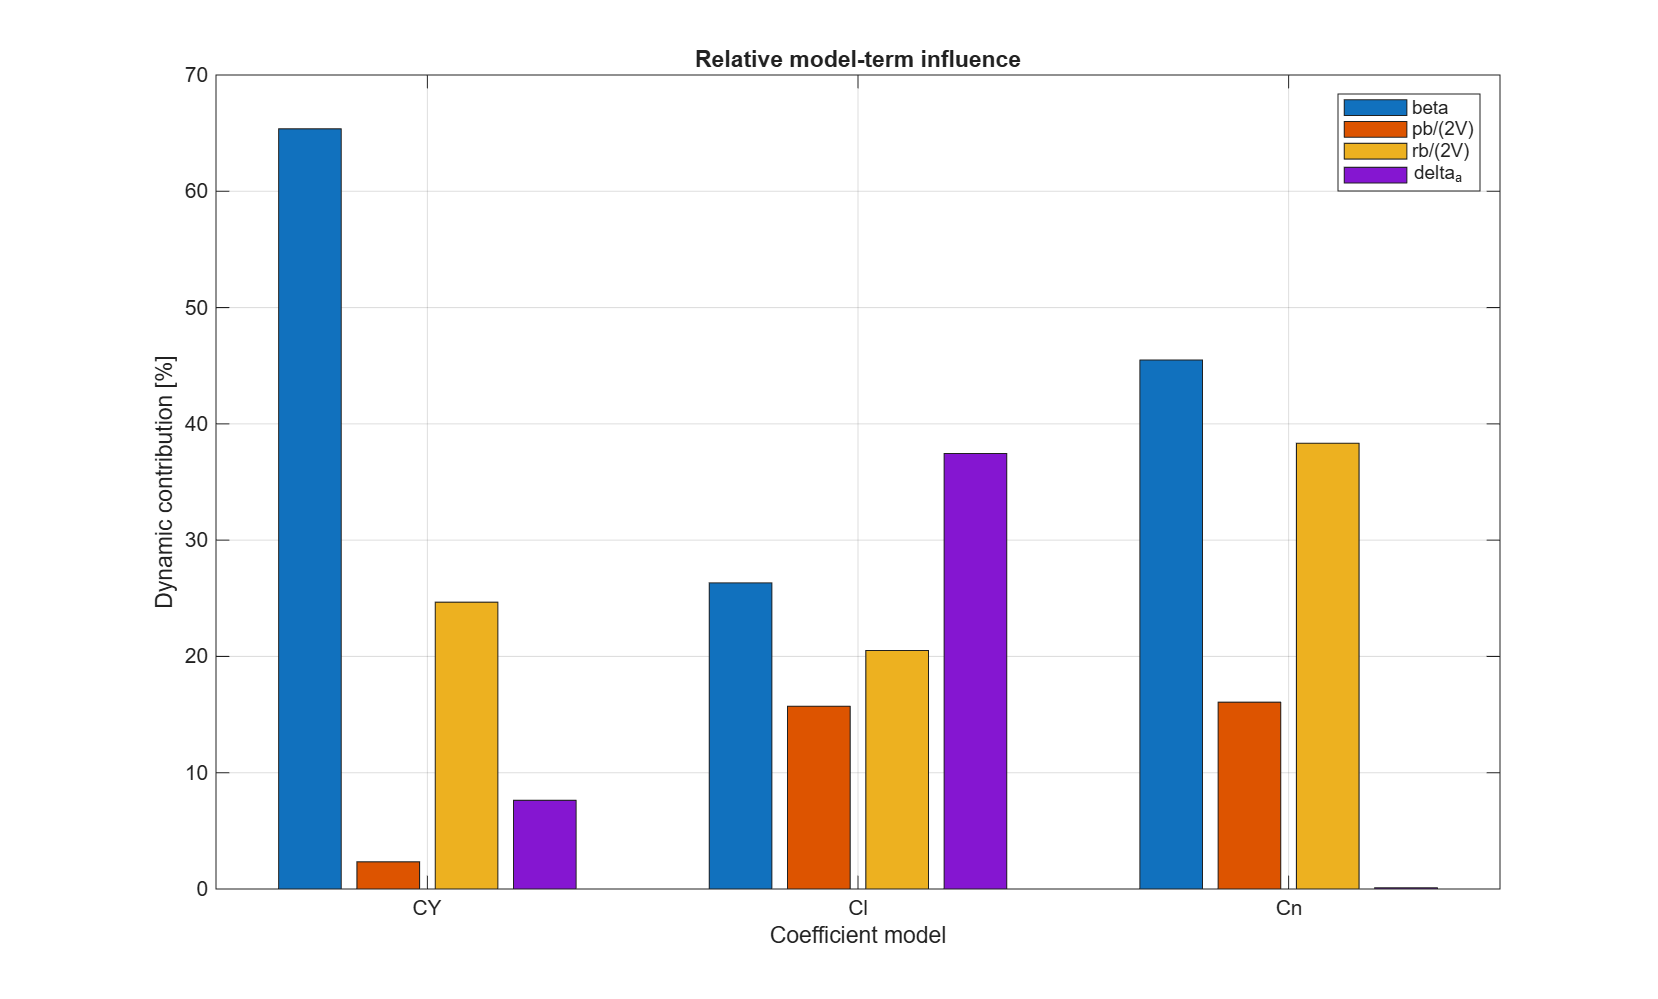

The table this chart was drawn from, first rows:
Response, Parameter, Contribution, Dynamic_fraction
CY, 1, 0.0005625, 0
CY, beta, 0.01388, 0.6537
CY, pb/(2V), 0.0004962, 0.02337
CY, rb/(2V), 0.005237, 0.2466
CY, delta_a, 0.001619, 0.07626
Cl, 1, 0.000382, 0
Cl, beta, 0.003422, 0.2632
Cl, pb/(2V), 0.002043, 0.1571
Cl, rb/(2V), 0.002666, 0.2051
Cl, delta_a, 0.004868, 0.3745
Cn, 1, 0.0001888, 0
Cn, beta, 0.00186, 0.4549
Cn, pb/(2V), 0.0006569, 0.1607
Cn, rb/(2V), 0.001567, 0.3833
Cn, delta_a, 4.39167153837e-06, 0.001074
